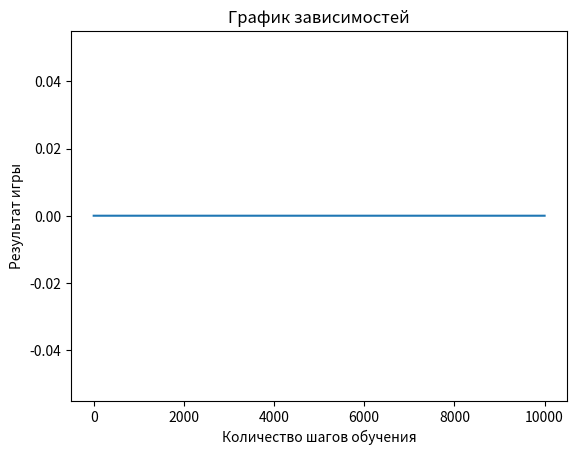

Recreate this plot in Python.
import numpy as np
import random
import pandas as pd
import matplotlib.pyplot as plt

pos = {1: (0, 0), 2: (0, 1), 3: (0, 2),
       4: (1, 0), 5: (1, 1), 6: (1, 2),
       7: (2, 0), 8: (2, 1), 9: (2, 2)}

pos1 = {(0, 0): 1, (0, 1): 2, (0, 2): 3,
        (1, 0): 4, (1, 1): 5, (1, 2): 6,
        (2, 0): 7, (2, 1): 8, (2, 2): 9}
x = []
y = []

def create_board():
    return (np.array([["-", "-", "-"],
                      ["-", "-", "-"],
                      ["-", "-", "-"]]))


def possibilities(board):
    l = []
    for i in range(len(board)):
        for j in range(len(board)):
            if board[i][j] == "-":
                l.append((i, j))
    return (l)


# Select a random place for the player


def random_place(board, player):
    selection = possibilities(board)
    state = False
    try:
        if player == "O":
            with open("res.txt", "r") as file:
                line = file.readline()
                while line:
                    temp = str(position)
                    temp = temp[:-1]
                    index = line.find(temp, 0, len(temp))
                    if index == 0:
                        pos2 = int(line[len(temp) + 2])
                        if pos[pos2] in selection:
                            current_loc = pos[pos2]
                            state = True
                            break
                    line = file.readline()
        if state == False:
            current_loc = random.choice(selection)
        board[current_loc] = player
        position.append(pos1[current_loc])
        return (board, " ")
    except  Exception as e:
        return (board, "Draw")


# Checks whether the player has three
# of their marks in a horizontal row


def row_win(board, player):
    for x in range(len(board)):
        win = True

        for y in range(len(board)):
            if board[x, y] != player:
                win = False
                continue

        if win == True:
            return (win)
    return (win)


# Checks whether the player has three
# of their marks in a vertical row


def col_win(board, player):
    for x in range(len(board)):
        win = True

        for y in range(len(board)):
            if board[y][x] != player:
                win = False
                continue

        if win == True:
            return (win)
    return (win)


# Checks whether the player has three
# of their marks in a diagonal row


def diag_win(board, player):
    win = True
    y = 0
    for x in range(len(board)):
        if board[x, x] != player:
            win = False
    if win:
        return win
    win = True
    if win:
        for x in range(len(board)):
            y = len(board) - 1 - x
            if board[x, y] != player:
                win = False
    return win


# Evaluates whether there is
# a winner or a tie


def evaluate(board):
    winner = "0"

    for player in ["X", "O"]:
        if (row_win(board, player) or
                col_win(board, player) or
                diag_win(board, player)):
            winner = player

    if np.all(board != 0) and winner == 0:
        winner = "-1"
    return winner


# Main function to start the game

position = []


def play_game():
    board, winner, counter = create_board(), "0", 1
    while winner == "0":
        for player in ["X", "O"]:
            board, res = random_place(board, player)
            if res == "Draw":
                return ("Draw", board)
            counter += 1
            winner = evaluate(board)
            if winner != "0":
                break
    return (winner, board)
counter = 0
reward = 0
for i in range(10000):
    winner, board = play_game()
    if winner == 'O':
        with open("res.txt", "a") as output:
            print(str(position), file=output)
    with open("games.txt", "a") as output:
        print(str(board[0]), file=output)
        print(str(board[1]), file=output)
        print(str(board[2]), file=output)
        print("Winner is: " + winner, file=output)

    print(board[0])
    print(board[1])
    print(board[2])
    print("Winner is: " + winner)
    counter += 1
    x.append(counter)
    if winner == 'Draw':
        reward += 0
    if winner == 'O':
        reward += 1
    if winner == 'X':
        reward -= 1
    y.append(reward)
    position.clear()


plt.plot(x, y)
plt.xlabel('Количество шагов обучения')
plt.ylabel('Результат игры')
plt.title('График зависимостей')
plt.show()

# lists = ['1', '2', '3', '4', '5', '6', '7', '8', '9', 'winner']
# lists1 = ['1', '2', '3', '4']

# print(str(lists1)[:-1])
# with open("res.txt", "w") as output:
#     output.write(str(lists))
# with open("res.txt", "r") as file:
#     line = file.readline()
#     while line:
#         print(line, end="")
#         if str(lists1)[:-1] in line:
#             print("True")
#         line = file.readline()


# string = str(lists)
# index = string.find(str(lists1)[:-1], 0, len(str(lists1)[:-1]))
# print(index)
# print(string[len(str(lists1)[:-1])+3])
